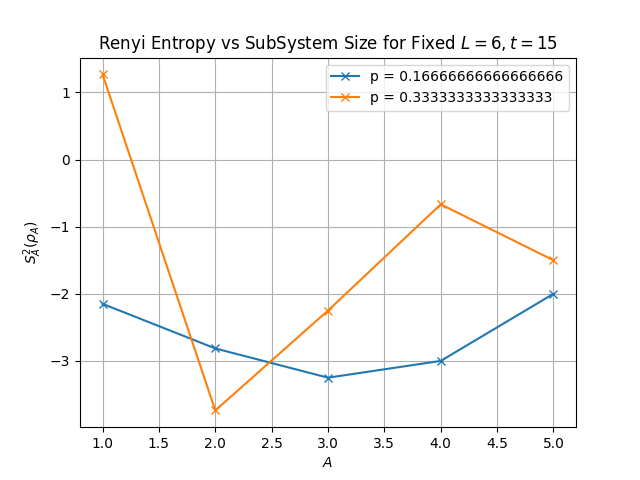

The data file committed next to this chart (first rows):
, 1, 2, 3, 4, 5
0.1667, (-2.149410957411976+0j), (-2.8139590393627327+0j), (-3.250000000000007+0j), (-3.000000000000032+0j), (-2+0j)
0.3333, (1.2694693439393614+0j), (-3.7373868694901917+0j), (-2.2499999999998868+0j), (-0.6666666666666821+0j), (-1.5000000000000075+0j)
